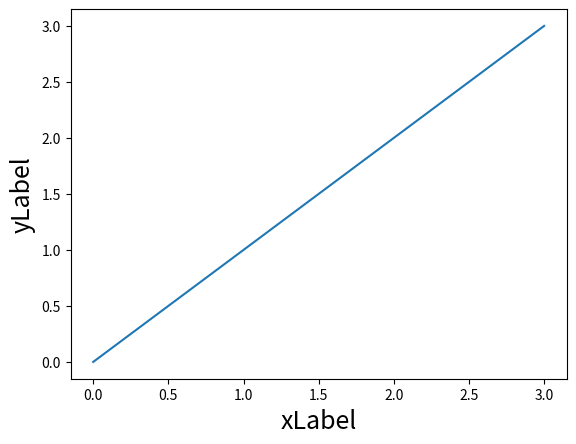

This figure's Python source:
import matplotlib.pyplot as plt

plt.plot([0, 1, 2, 3])

# this will not set size correctly
plt.xlabel("xLabel", size=18, fontproperties='Sans')
plt.ylabel("yLabel", fontsize=18, fontproperties='Sans')

plt.show()
